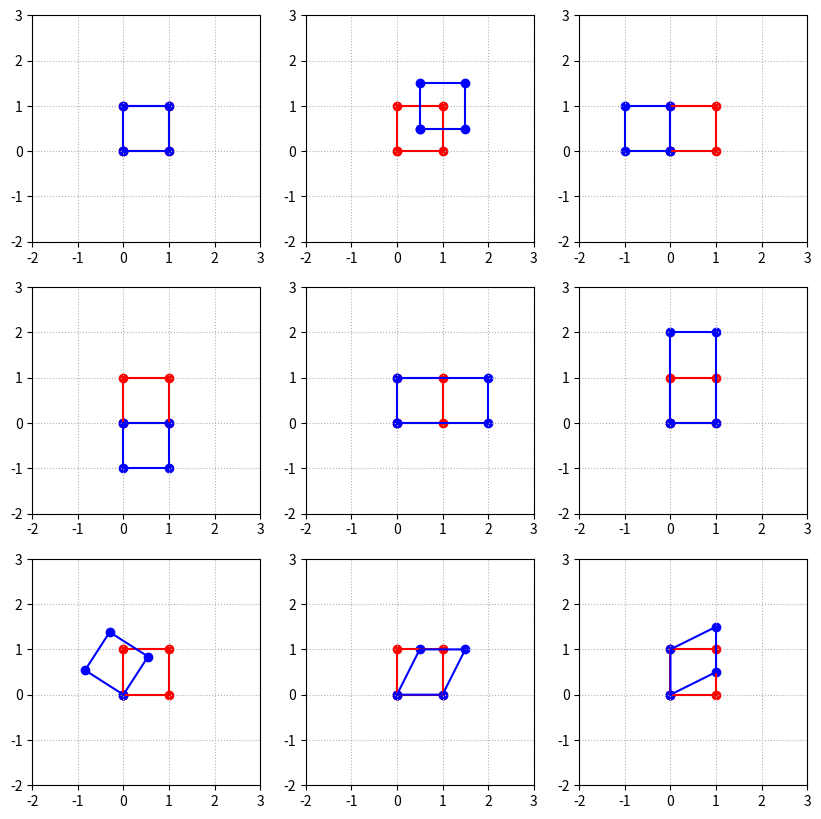

Write Python code to recreate this figure.
import numpy as np
from matplotlib import pyplot as plt


points = np.array([[0,0],[1,0],[1,1],[0,1],[0,0]])

ones = np.ones((points.shape[0],1))
A = np.concatenate((points, ones), axis=1)
theta=1
transformations = {
'jednokladnosc': np.array([[1,0,0],[0,1,0],[0,0,1]]),
'translacja_x_y': np.array([[1,0,.5],[0,1, .5],[0,0,1]]),
'odbicie_x': np.array([[-1,0,0],[ 0,1,0],[ 0,0,1]]),
'odbicie_y': np.array([[1, 0,0],[0,-1,0],[0, 0,1]]),
'skalowanie_x': np.array([[2,0,0],[0,1,0],[0,0,1]]),
'skalowanie_y': np.array([[1,0,0],[0,2,0],[0,0,1]]),
'obrot_theta': np.array([[np.cos(theta), -np.sin(theta),0],[np.sin(theta),np.cos(theta),0],
[0,0,1]]),
'pochylenie_x': np.array([[1, .5,0],[0,1,0],[0,0,1]]),
'pochylenie_y': np.array([[1, 0,0],[.5,1  ,0],[0,0  ,1]]),
}
fig, ax = plt.subplots(3,3, figsize=(10,10))
keys = np.array([*transformations]).reshape(3,3)
for i in range(keys.shape[0]):
    for j in range(keys.shape[1]):
        ax[i,j].plot(A[:,0],A[:,1], color='red')
        ax[i,j].scatter(A[:,0],A[:,1], color='red')
        key = keys[i][j]
        value = transformations.get(key)
        Z = A @ value.T
        ax[i,j].plot(Z[:,0],Z[:,1], color='blue')
        ax[i,j].scatter(Z[:,0],Z[:,1], color='blue')
        ax[i,j].set_xlim(-2,3)
        ax[i,j].set_ylim(-2,3)
        ax[i,j].grid(ls=':')


plt.savefig('foo.png')
